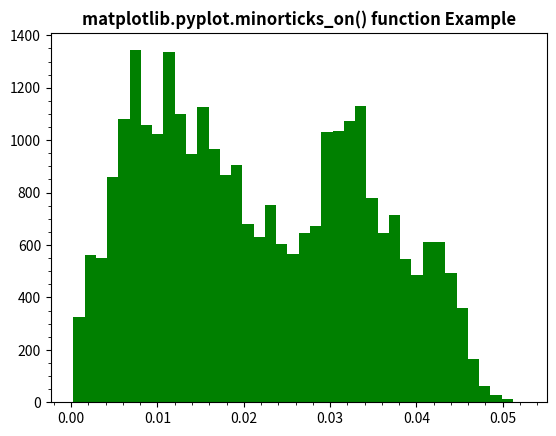

This chart was generated by the following Python code:
# Implementation of matplotlib function
import numpy as np
import matplotlib.pyplot as plt
import matplotlib.cbook as cbook
import matplotlib.cm as cm

from matplotlib.collections import LineCollection
from matplotlib.ticker import MultipleLocator

with cbook.get_sample_data('s1045.ima.gz') as dfile:
	im = np.frombuffer(dfile.read(), np.uint16).reshape((256, 256))

im = np.ravel(im)
im = im[np.nonzero(im)]
im = im / (2**20 - 1)
plt.hist(im, bins = 40, color ="green")

plt.minorticks_on()
plt.title('matplotlib.pyplot.minorticks_on() function Example', fontweight ="bold")
plt.show()
